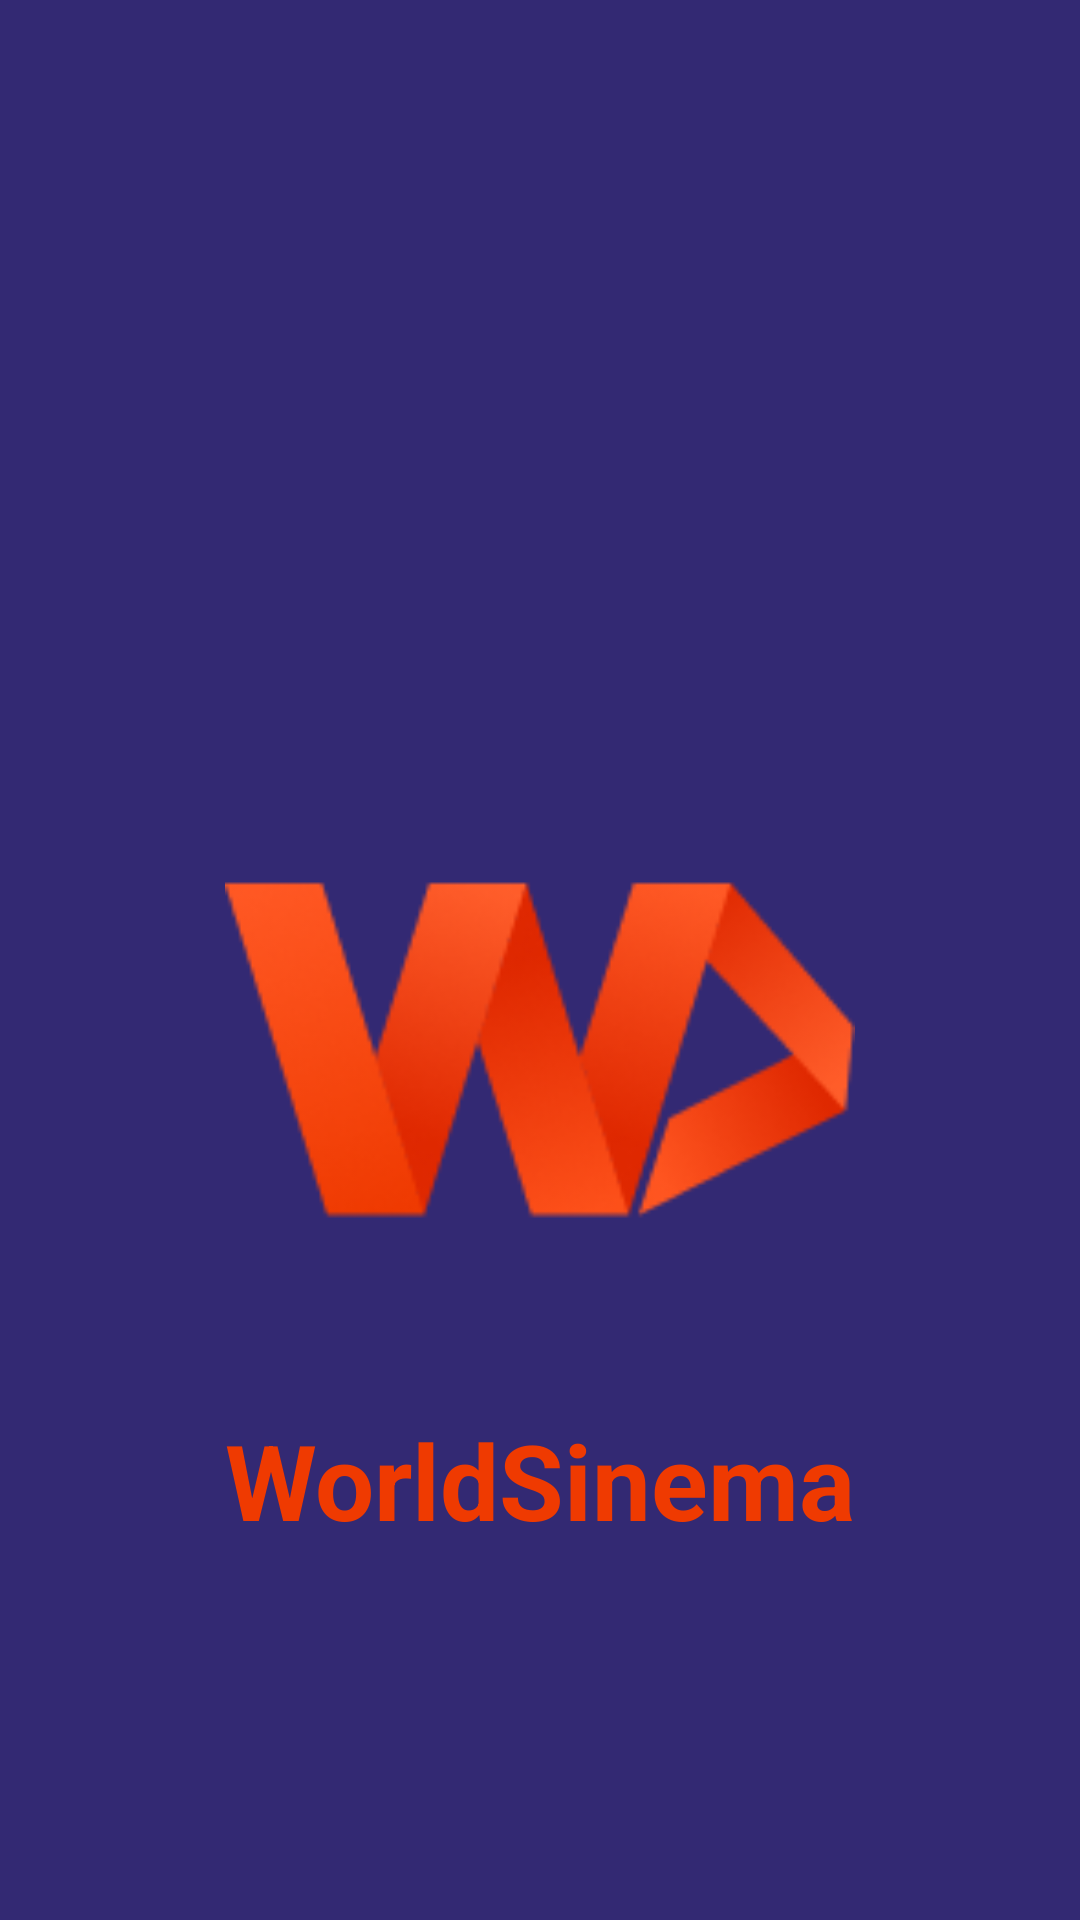

This screen was rendered from an Android layout file. Write that file and the resources it references.
<!-- AndroidManifest.xml: application theme Theme.WorldSinema -->
<!-- res/layout/activity_launch_screen.xml -->
<?xml version="1.0" encoding="utf-8"?>
<RelativeLayout xmlns:android="http://schemas.android.com/apk/res/android"
    xmlns:app="http://schemas.android.com/apk/res-auto"
    xmlns:tools="http://schemas.android.com/tools"
    android:layout_width="match_parent"
    android:layout_height="match_parent"
    tools:context=".LaunchScreen"
    android:background="#332973">

    <ImageView
        android:id="@+id/screen_image_for_logo"
        android:layout_width="wrap_content"
        android:layout_height="200dp"
        android:layout_alignParentStart="true"
        android:layout_alignParentTop="true"
        android:layout_alignParentEnd="true"
        android:layout_marginStart="75dp"
        android:layout_marginTop="250dp"
        android:layout_marginEnd="75dp"
        android:src="@drawable/project_logo"
        android:contentDescription="@string/todo" />

    <TextView
        android:layout_width="wrap_content"
        android:layout_height="wrap_content"
        android:layout_below="@+id/screen_image_for_logo"
        android:layout_alignParentStart="true"
        android:layout_alignParentEnd="true"
        android:layout_marginStart="55dp"
        android:layout_marginTop="20dp"
        android:gravity="center"
        android:layout_marginEnd="55dp"
        android:text="@string/project_name"
        android:lines="1"
        android:textStyle="bold"
        android:textSize="35sp"
        android:autoSizeMaxTextSize="45dp"
        android:autoSizeMinTextSize="35dp"
        android:textColor="#ef3a01" />
</RelativeLayout>
<!-- resources referenced by this layout -->
<resources>
  <!-- drawable project_logo: png bitmap (drawable, 14363 bytes) -->
  <string name="project_name">WorldSinema</string>
  <string name="todo">TODO</string>
  <style name="Theme.WorldSinema" parent="Theme.MaterialComponents.DayNight.NoActionBar">
          
          <item name="colorPrimary">@color/purple_500</item>
          <item name="colorPrimaryVariant">@color/purple_700</item>
          <item name="colorOnPrimary">@color/white</item>
          
          <item name="colorSecondary">@color/teal_200</item>
          <item name="colorSecondaryVariant">@color/teal_700</item>
          <item name="colorOnSecondary">@color/black</item>
          
          <item name="android:statusBarColor" tools:targetApi="l">?attr/colorPrimaryVariant</item>
          
      </style>
  <color name="purple_500">#FF6200EE</color>
  <color name="purple_700">#FF3700B3</color>
  <color name="white">#FFFFFFFF</color>
  <color name="teal_200">#FF03DAC5</color>
  <color name="teal_700">#FF018786</color>
  <color name="black">#FF000000</color>
</resources>
